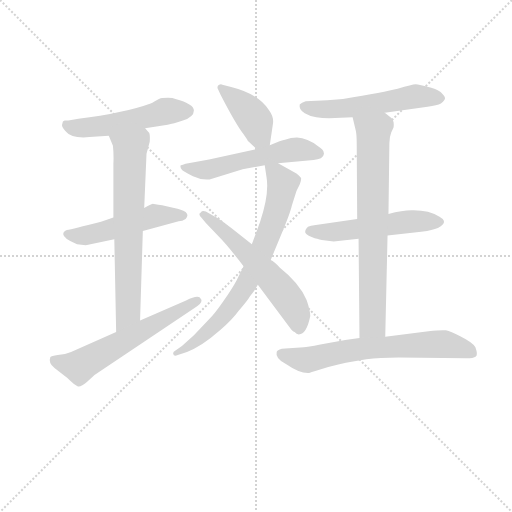
t = 0.00 s
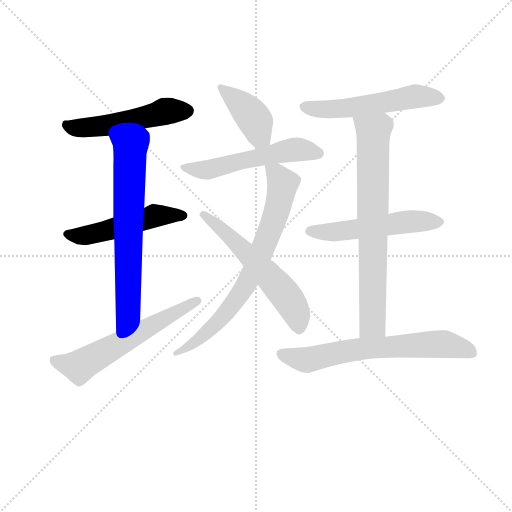
t = 1.78 s
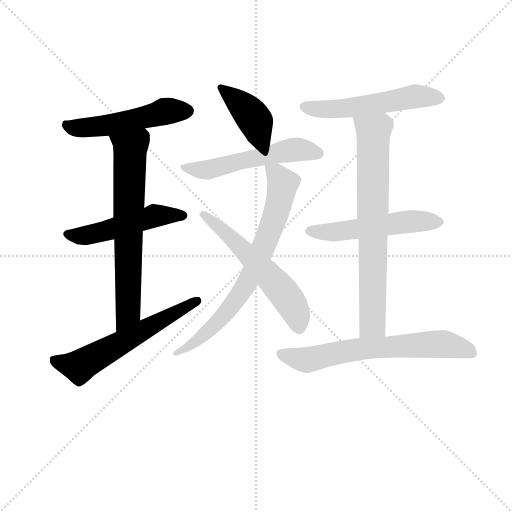
t = 3.56 s
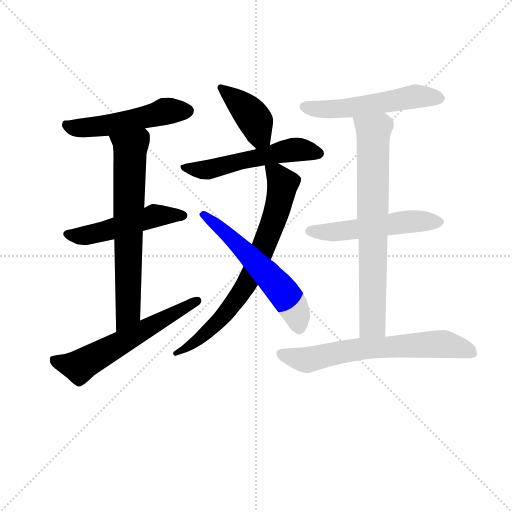
t = 5.34 s
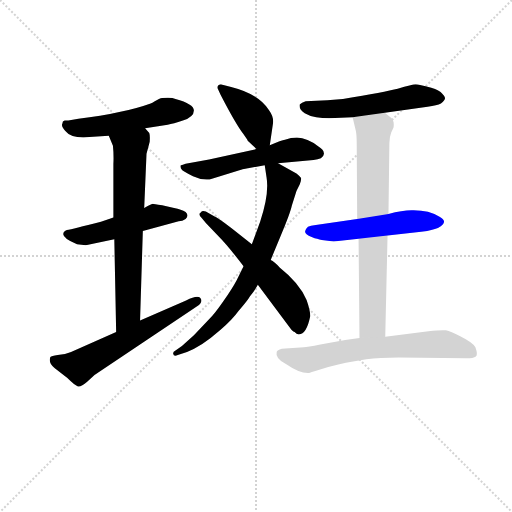
t = 7.12 s
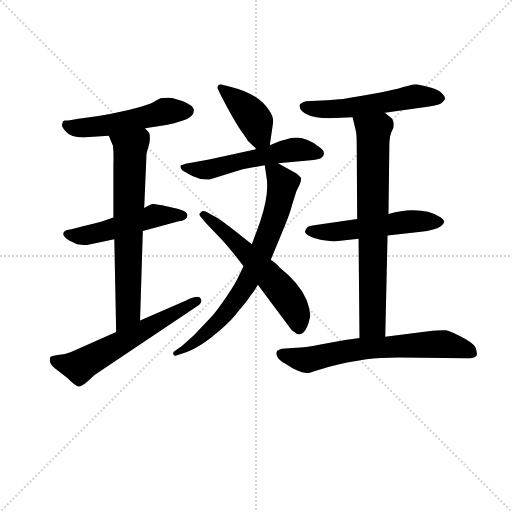
t = 8.89 s

The animated SVG that drew these frames (rendered in a browser with its animation timeline set to each time). Animation: 12 CSS @keyframes rules; one cycle of 8.89 s.

<svg version="1.1" viewBox="0 0 1024 1024" xmlns="http://www.w3.org/2000/svg">
  <g stroke="lightgray" stroke-dasharray="1,1" stroke-width="1" transform="scale(4, 4)">
    <line x1="0" y1="0" x2="256" y2="256"></line>
    <line x1="256" y1="0" x2="0" y2="256"></line>
    <line x1="128" y1="0" x2="128" y2="256"></line>
    <line x1="0" y1="128" x2="256" y2="128"></line>
  </g>
<g transform="scale(0.92, -0.92) translate(60, -900)">
   <style type="text/css">
    @keyframes keyframes0 {
      from {
       stroke: blue;
       stroke-dashoffset: 526;
       stroke-width: 128;
       }
       63% {
       animation-timing-function: step-end;
       stroke: blue;
       stroke-dashoffset: 0;
       stroke-width: 128;
       }
       to {
       stroke: black;
       stroke-width: 1024;
       }
       }
       #make-me-a-hanzi-animation-0 {
         animation: keyframes0 0.678060s both;
         animation-delay: 0.000000s;
         animation-timing-function: linear;
       }
    @keyframes keyframes1 {
      from {
       stroke: blue;
       stroke-dashoffset: 510;
       stroke-width: 128;
       }
       62% {
       animation-timing-function: step-end;
       stroke: blue;
       stroke-dashoffset: 0;
       stroke-width: 128;
       }
       to {
       stroke: black;
       stroke-width: 1024;
       }
       }
       #make-me-a-hanzi-animation-1 {
         animation: keyframes1 0.665039s both;
         animation-delay: 0.678060s;
         animation-timing-function: linear;
       }
    @keyframes keyframes2 {
      from {
       stroke: blue;
       stroke-dashoffset: 699;
       stroke-width: 128;
       }
       69% {
       animation-timing-function: step-end;
       stroke: blue;
       stroke-dashoffset: 0;
       stroke-width: 128;
       }
       to {
       stroke: black;
       stroke-width: 1024;
       }
       }
       #make-me-a-hanzi-animation-2 {
         animation: keyframes2 0.818848s both;
         animation-delay: 1.343099s;
         animation-timing-function: linear;
       }
    @keyframes keyframes3 {
      from {
       stroke: blue;
       stroke-dashoffset: 609;
       stroke-width: 128;
       }
       66% {
       animation-timing-function: step-end;
       stroke: blue;
       stroke-dashoffset: 0;
       stroke-width: 128;
       }
       to {
       stroke: black;
       stroke-width: 1024;
       }
       }
       #make-me-a-hanzi-animation-3 {
         animation: keyframes3 0.745605s both;
         animation-delay: 2.161947s;
         animation-timing-function: linear;
       }
    @keyframes keyframes4 {
      from {
       stroke: blue;
       stroke-dashoffset: 411;
       stroke-width: 128;
       }
       57% {
       animation-timing-function: step-end;
       stroke: blue;
       stroke-dashoffset: 0;
       stroke-width: 128;
       }
       to {
       stroke: black;
       stroke-width: 1024;
       }
       }
       #make-me-a-hanzi-animation-4 {
         animation: keyframes4 0.584473s both;
         animation-delay: 2.907552s;
         animation-timing-function: linear;
       }
    @keyframes keyframes5 {
      from {
       stroke: blue;
       stroke-dashoffset: 554;
       stroke-width: 128;
       }
       64% {
       animation-timing-function: step-end;
       stroke: blue;
       stroke-dashoffset: 0;
       stroke-width: 128;
       }
       to {
       stroke: black;
       stroke-width: 1024;
       }
       }
       #make-me-a-hanzi-animation-5 {
         animation: keyframes5 0.700846s both;
         animation-delay: 3.492025s;
         animation-timing-function: linear;
       }
    @keyframes keyframes6 {
      from {
       stroke: blue;
       stroke-dashoffset: 752;
       stroke-width: 128;
       }
       71% {
       animation-timing-function: step-end;
       stroke: blue;
       stroke-dashoffset: 0;
       stroke-width: 128;
       }
       to {
       stroke: black;
       stroke-width: 1024;
       }
       }
       #make-me-a-hanzi-animation-6 {
         animation: keyframes6 0.861979s both;
         animation-delay: 4.192871s;
         animation-timing-function: linear;
       }
    @keyframes keyframes7 {
      from {
       stroke: blue;
       stroke-dashoffset: 586;
       stroke-width: 128;
       }
       66% {
       animation-timing-function: step-end;
       stroke: blue;
       stroke-dashoffset: 0;
       stroke-width: 128;
       }
       to {
       stroke: black;
       stroke-width: 1024;
       }
       }
       #make-me-a-hanzi-animation-7 {
         animation: keyframes7 0.726888s both;
         animation-delay: 5.054850s;
         animation-timing-function: linear;
       }
    @keyframes keyframes8 {
      from {
       stroke: blue;
       stroke-dashoffset: 554;
       stroke-width: 128;
       }
       64% {
       animation-timing-function: step-end;
       stroke: blue;
       stroke-dashoffset: 0;
       stroke-width: 128;
       }
       to {
       stroke: black;
       stroke-width: 1024;
       }
       }
       #make-me-a-hanzi-animation-8 {
         animation: keyframes8 0.700846s both;
         animation-delay: 5.781738s;
         animation-timing-function: linear;
       }
    @keyframes keyframes9 {
      from {
       stroke: blue;
       stroke-dashoffset: 539;
       stroke-width: 128;
       }
       64% {
       animation-timing-function: step-end;
       stroke: blue;
       stroke-dashoffset: 0;
       stroke-width: 128;
       }
       to {
       stroke: black;
       stroke-width: 1024;
       }
       }
       #make-me-a-hanzi-animation-9 {
         animation: keyframes9 0.688639s both;
         animation-delay: 6.482585s;
         animation-timing-function: linear;
       }
    @keyframes keyframes10 {
      from {
       stroke: blue;
       stroke-dashoffset: 750;
       stroke-width: 128;
       }
       71% {
       animation-timing-function: step-end;
       stroke: blue;
       stroke-dashoffset: 0;
       stroke-width: 128;
       }
       to {
       stroke: black;
       stroke-width: 1024;
       }
       }
       #make-me-a-hanzi-animation-10 {
         animation: keyframes10 0.860352s both;
         animation-delay: 7.171224s;
         animation-timing-function: linear;
       }
    @keyframes keyframes11 {
      from {
       stroke: blue;
       stroke-dashoffset: 681;
       stroke-width: 128;
       }
       69% {
       animation-timing-function: step-end;
       stroke: blue;
       stroke-dashoffset: 0;
       stroke-width: 128;
       }
       to {
       stroke: black;
       stroke-width: 1024;
       }
       }
       #make-me-a-hanzi-animation-11 {
         animation: keyframes11 0.804199s both;
         animation-delay: 8.031576s;
         animation-timing-function: linear;
       }
</style>
<path d="M 255.5 621.0 L 304.5 629.0 Q 316.5 631.0 337.5 638.0 Q 361.5 646.0 361.5 660.0 Q 361.5 674.0 321.5 685.0 Q 313.5 689.0 292.5 687.0 Q 289.5 687.0 285.5 685.0 L 276.5 680.0 Q 270.5 676.0 267.5 675.0 Q 209.5 654.0 110.5 642.0 L 88.5 638.0 L 80.5 638.0 Q 75.5 637.0 75.5 631.0 Q 72.5 626.0 81.5 616.0 Q 95.5 598.0 134.5 602.0 L 176.5 605.0 L 255.5 621.0 Z" fill="lightgray"></path> 
<path d="M 186.5 427.0 L 159.5 418.0 Q 97.5 402.0 85.5 400.0 Q 77.5 397.0 77.5 391.0 Q 77.5 382.0 107.5 369.0 L 126.5 367.0 L 188.5 380.0 L 250.5 398.0 L 328.5 419.0 Q 336.5 419.0 343.5 424.0 Q 351.5 432.0 343.5 439.0 Q 334.5 445.0 318.5 448.0 L 292.5 454.0 Q 273.5 456.0 272.5 457.0 Q 270.5 457.0 253.5 448.0 L 186.5 427.0 Z" fill="lightgray"></path> 
<path d="M 253.5 448.0 L 258.5 566.0 L 265.5 592.0 Q 266.5 606.0 264.5 611.0 L 255.5 621.0 C 236.5 644.0 165.5 633.0 176.5 605.0 L 185.5 583.0 Q 187.5 564.0 186.5 543.0 L 186.5 427.0 L 188.5 380.0 L 192.5 178.0 C 193.5 148.0 243.5 173.0 244.5 203.0 L 250.5 398.0 L 253.5 448.0 Z" fill="lightgray"></path> 
<path d="M 192.5 178.0 L 94.5 135.0 Q 82.5 130.0 65.5 128.0 Q 51.5 126.0 49.5 124.0 Q 44.5 111.0 58.5 100.0 L 86.5 78.0 Q 103.5 61.0 109.5 60.0 Q 115.5 58.0 129.5 70.0 L 145.5 85.0 L 368.5 234.0 Q 383.5 244.0 374.5 253.0 Q 368.5 259.0 344.5 247.0 L 244.5 203.0 L 192.5 178.0 Z" fill="lightgray"></path> 
<path d="M 526.5 584.0 L 533.5 632.0 Q 535.5 646.0 524.5 661.0 Q 502.5 696.0 442.5 711.0 L 423.5 716.0 Q 419.5 718.0 415.5 715.0 Q 410.5 711.0 414.5 705.0 L 419.5 694.0 Q 452.5 630.0 469.5 608.0 Q 478.5 595.0 478.5 594.0 L 497.5 576.0 C 519.5 555.0 522.5 554.0 526.5 584.0 Z" fill="lightgray"></path> 
<path d="M 544.5 545.0 L 621.5 552.0 Q 631.5 554.0 637.5 556.0 Q 646.5 562.0 643.5 569.0 Q 644.5 573.0 631.5 582.0 Q 608.5 600.0 585.5 601.0 Q 572.5 601.0 559.5 596.0 Q 552.5 595.0 526.5 584.0 L 497.5 576.0 L 394.5 553.0 L 343.5 544.0 Q 333.5 541.0 332.5 540.0 Q 331.5 535.0 335.5 531.0 Q 335.5 529.0 359.5 517.0 Q 378.5 508.0 395.5 510.0 L 467.5 532.0 L 515.5 541.0 L 544.5 545.0 Z" fill="lightgray"></path> 
<path d="M 528.5 335.0 L 550.5 388.0 Q 570.5 435.0 574.5 453.0 L 584.5 485.0 L 591.5 499.0 Q 594.5 507.0 594.5 510.0 Q 596.5 514.0 584.5 523.0 L 544.5 545.0 C 518.5 559.0 512.5 563.0 515.5 541.0 L 519.5 514.0 Q 525.5 478.0 505.5 418.0 L 487.5 369.0 L 469.5 321.0 L 454.5 291.0 Q 445.5 274.0 425.5 245.0 Q 405.5 216.0 394.5 206.0 L 361.5 171.0 L 335.5 148.0 L 321.5 138.0 Q 315.5 135.0 316.5 131.0 Q 317.5 124.0 326.5 128.0 L 346.5 135.0 Q 377.5 146.0 419.5 183.0 Q 446.5 207.0 458.5 224.0 Q 478.5 247.0 483.5 256.0 Q 493.5 268.0 500.5 281.0 L 528.5 335.0 Z" fill="lightgray"></path> 
<path d="M 614.5 213.0 Q 614.5 225.0 606.5 248.0 Q 590.5 285.0 548.5 318.0 Q 536.5 332.0 528.5 335.0 L 487.5 369.0 L 443.5 404.0 Q 413.5 427.0 405.5 430.0 L 387.5 440.0 Q 379.5 443.0 376.5 438.0 Q 369.5 435.0 378.5 426.0 L 387.5 415.0 L 414.5 387.0 Q 435.5 366.0 469.5 321.0 L 500.5 281.0 L 573.5 183.0 Q 578.5 178.0 580.5 178.0 Q 584.5 173.0 589.5 173.0 Q 606.5 173.0 614.5 213.0 Z" fill="lightgray"></path> 
<path d="M 776.5 655.0 L 869.5 668.0 Q 890.5 671.0 898.5 675.0 Q 907.5 682.0 907.5 687.0 Q 907.5 690.0 901.5 696.0 Q 895.5 704.0 877.5 709.0 Q 850.5 717.0 843.5 717.0 Q 836.5 717.0 804.5 707.0 Q 777.5 700.0 685.5 685.0 L 651.5 682.0 L 604.5 680.0 Q 595.5 677.0 591.5 673.0 Q 589.5 661.0 602.5 654.0 Q 614.5 647.0 627.5 645.0 Q 640.5 643.0 655.5 643.0 L 706.5 645.0 L 776.5 655.0 Z" fill="lightgray"></path> 
<path d="M 834.5 443.0 Q 814.5 443.0 784.5 435.0 L 716.5 424.0 L 626.5 411.0 Q 614.5 410.0 609.5 407.0 Q 603.5 401.0 603.5 398.0 Q 602.5 394.0 606.5 391.0 Q 610.5 387.0 617.5 385.0 Q 624.5 382.0 629.5 381.0 Q 634.5 379.0 639.5 378.0 L 665.5 375.0 L 719.5 381.0 L 782.5 388.0 L 855.5 396.0 Q 870.5 398.0 877.5 400.0 Q 894.5 404.0 901.5 411.0 Q 911.5 420.0 895.5 429.0 Q 871.5 444.0 834.5 443.0 Z" fill="lightgray"></path> 
<path d="M 784.5 435.0 L 786.5 589.0 Q 786.5 602.0 790.5 612.0 L 795.5 623.0 Q 796.5 629.0 795.5 635.0 Q 793.5 640.0 791.5 643.0 L 776.5 655.0 C 753.5 674.0 699.5 674.0 706.5 645.0 L 713.5 616.0 Q 715.5 608.0 715.5 585.0 L 716.5 424.0 L 719.5 381.0 L 721.5 165.0 C 721.5 135.0 776.5 138.0 777.5 168.0 L 782.5 388.0 L 784.5 435.0 Z" fill="lightgray"></path> 
<path d="M 721.5 165.0 L 690.5 161.0 L 636.5 151.0 Q 607.5 145.0 600.5 145.0 L 552.5 142.0 Q 542.5 139.0 541.5 135.0 Q 537.5 121.0 562.5 108.0 Q 589.5 89.0 609.5 89.0 Q 611.5 89.0 639.5 98.0 Q 677.5 109.0 707.5 114.0 L 736.5 119.0 Q 764.5 123.0 806.5 123.0 L 953.5 121.0 Q 969.5 121.0 974.5 125.0 Q 979.5 128.0 973.5 145.0 Q 968.5 155.0 940.5 169.0 Q 919.5 180.0 909.5 182.0 Q 898.5 183.0 871.5 180.0 L 777.5 168.0 L 721.5 165.0 Z" fill="lightgray"></path> 
      <clipPath id="make-me-a-hanzi-clip-0">
      <path d="M 255.5 621.0 L 304.5 629.0 Q 316.5 631.0 337.5 638.0 Q 361.5 646.0 361.5 660.0 Q 361.5 674.0 321.5 685.0 Q 313.5 689.0 292.5 687.0 Q 289.5 687.0 285.5 685.0 L 276.5 680.0 Q 270.5 676.0 267.5 675.0 Q 209.5 654.0 110.5 642.0 L 88.5 638.0 L 80.5 638.0 Q 75.5 637.0 75.5 631.0 Q 72.5 626.0 81.5 616.0 Q 95.5 598.0 134.5 602.0 L 176.5 605.0 L 255.5 621.0 Z" fill="lightgray"></path>
      </clipPath>
      <path clip-path="url(#make-me-a-hanzi-clip-0)" d="M 84.5 630.0 L 102.5 622.0 L 153.5 625.0 L 302.5 659.0 L 348.5 659.0 " fill="none" id="make-me-a-hanzi-animation-0" stroke-dasharray="398 796" stroke-linecap="round"></path>

      <clipPath id="make-me-a-hanzi-clip-1">
      <path d="M 186.5 427.0 L 159.5 418.0 Q 97.5 402.0 85.5 400.0 Q 77.5 397.0 77.5 391.0 Q 77.5 382.0 107.5 369.0 L 126.5 367.0 L 188.5 380.0 L 250.5 398.0 L 328.5 419.0 Q 336.5 419.0 343.5 424.0 Q 351.5 432.0 343.5 439.0 Q 334.5 445.0 318.5 448.0 L 292.5 454.0 Q 273.5 456.0 272.5 457.0 Q 270.5 457.0 253.5 448.0 L 186.5 427.0 Z" fill="lightgray"></path>
      </clipPath>
      <path clip-path="url(#make-me-a-hanzi-clip-1)" d="M 86.5 391.0 L 105.5 386.0 L 130.5 389.0 L 271.5 430.0 L 333.5 432.0 " fill="none" id="make-me-a-hanzi-animation-1" stroke-dasharray="382 764" stroke-linecap="round"></path>

      <clipPath id="make-me-a-hanzi-clip-2">
      <path d="M 253.5 448.0 L 258.5 566.0 L 265.5 592.0 Q 266.5 606.0 264.5 611.0 L 255.5 621.0 C 236.5 644.0 165.5 633.0 176.5 605.0 L 185.5 583.0 Q 187.5 564.0 186.5 543.0 L 186.5 427.0 L 188.5 380.0 L 192.5 178.0 C 193.5 148.0 243.5 173.0 244.5 203.0 L 250.5 398.0 L 253.5 448.0 Z" fill="lightgray"></path>
      </clipPath>
      <path clip-path="url(#make-me-a-hanzi-clip-2)" d="M 184.5 602.0 L 222.5 577.0 L 218.5 220.0 L 196.5 186.0 " fill="none" id="make-me-a-hanzi-animation-2" stroke-dasharray="571 1142" stroke-linecap="round"></path>

      <clipPath id="make-me-a-hanzi-clip-3">
      <path d="M 192.5 178.0 L 94.5 135.0 Q 82.5 130.0 65.5 128.0 Q 51.5 126.0 49.5 124.0 Q 44.5 111.0 58.5 100.0 L 86.5 78.0 Q 103.5 61.0 109.5 60.0 Q 115.5 58.0 129.5 70.0 L 145.5 85.0 L 368.5 234.0 Q 383.5 244.0 374.5 253.0 Q 368.5 259.0 344.5 247.0 L 244.5 203.0 L 192.5 178.0 Z" fill="lightgray"></path>
      </clipPath>
      <path clip-path="url(#make-me-a-hanzi-clip-3)" d="M 54.5 118.0 L 112.5 103.0 L 368.5 246.0 " fill="none" id="make-me-a-hanzi-animation-3" stroke-dasharray="481 962" stroke-linecap="round"></path>

      <clipPath id="make-me-a-hanzi-clip-4">
      <path d="M 526.5 584.0 L 533.5 632.0 Q 535.5 646.0 524.5 661.0 Q 502.5 696.0 442.5 711.0 L 423.5 716.0 Q 419.5 718.0 415.5 715.0 Q 410.5 711.0 414.5 705.0 L 419.5 694.0 Q 452.5 630.0 469.5 608.0 Q 478.5 595.0 478.5 594.0 L 497.5 576.0 C 519.5 555.0 522.5 554.0 526.5 584.0 Z" fill="lightgray"></path>
      </clipPath>
      <path clip-path="url(#make-me-a-hanzi-clip-4)" d="M 420.5 709.0 L 486.5 649.0 L 501.5 609.0 L 516.5 592.0 " fill="none" id="make-me-a-hanzi-animation-4" stroke-dasharray="283 566" stroke-linecap="round"></path>

      <clipPath id="make-me-a-hanzi-clip-5">
      <path d="M 544.5 545.0 L 621.5 552.0 Q 631.5 554.0 637.5 556.0 Q 646.5 562.0 643.5 569.0 Q 644.5 573.0 631.5 582.0 Q 608.5 600.0 585.5 601.0 Q 572.5 601.0 559.5 596.0 Q 552.5 595.0 526.5 584.0 L 497.5 576.0 L 394.5 553.0 L 343.5 544.0 Q 333.5 541.0 332.5 540.0 Q 331.5 535.0 335.5 531.0 Q 335.5 529.0 359.5 517.0 Q 378.5 508.0 395.5 510.0 L 467.5 532.0 L 515.5 541.0 L 544.5 545.0 Z" fill="lightgray"></path>
      </clipPath>
      <path clip-path="url(#make-me-a-hanzi-clip-5)" d="M 339.5 537.0 L 355.5 531.0 L 396.5 532.0 L 572.5 574.0 L 631.5 567.0 " fill="none" id="make-me-a-hanzi-animation-5" stroke-dasharray="426 852" stroke-linecap="round"></path>

      <clipPath id="make-me-a-hanzi-clip-6">
      <path d="M 528.5 335.0 L 550.5 388.0 Q 570.5 435.0 574.5 453.0 L 584.5 485.0 L 591.5 499.0 Q 594.5 507.0 594.5 510.0 Q 596.5 514.0 584.5 523.0 L 544.5 545.0 C 518.5 559.0 512.5 563.0 515.5 541.0 L 519.5 514.0 Q 525.5 478.0 505.5 418.0 L 487.5 369.0 L 469.5 321.0 L 454.5 291.0 Q 445.5 274.0 425.5 245.0 Q 405.5 216.0 394.5 206.0 L 361.5 171.0 L 335.5 148.0 L 321.5 138.0 Q 315.5 135.0 316.5 131.0 Q 317.5 124.0 326.5 128.0 L 346.5 135.0 Q 377.5 146.0 419.5 183.0 Q 446.5 207.0 458.5 224.0 Q 478.5 247.0 483.5 256.0 Q 493.5 268.0 500.5 281.0 L 528.5 335.0 Z" fill="lightgray"></path>
      </clipPath>
      <path clip-path="url(#make-me-a-hanzi-clip-6)" d="M 523.5 535.0 L 550.5 508.0 L 552.5 489.0 L 536.5 423.0 L 491.5 312.0 L 471.5 275.0 L 414.5 201.0 L 365.5 158.0 L 322.5 132.0 " fill="none" id="make-me-a-hanzi-animation-6" stroke-dasharray="624 1248" stroke-linecap="round"></path>

      <clipPath id="make-me-a-hanzi-clip-7">
      <path d="M 614.5 213.0 Q 614.5 225.0 606.5 248.0 Q 590.5 285.0 548.5 318.0 Q 536.5 332.0 528.5 335.0 L 487.5 369.0 L 443.5 404.0 Q 413.5 427.0 405.5 430.0 L 387.5 440.0 Q 379.5 443.0 376.5 438.0 Q 369.5 435.0 378.5 426.0 L 387.5 415.0 L 414.5 387.0 Q 435.5 366.0 469.5 321.0 L 500.5 281.0 L 573.5 183.0 Q 578.5 178.0 580.5 178.0 Q 584.5 173.0 589.5 173.0 Q 606.5 173.0 614.5 213.0 Z" fill="lightgray"></path>
      </clipPath>
      <path clip-path="url(#make-me-a-hanzi-clip-7)" d="M 383.5 433.0 L 426.5 400.0 L 545.5 278.0 L 578.5 231.0 L 590.5 185.0 " fill="none" id="make-me-a-hanzi-animation-7" stroke-dasharray="458 916" stroke-linecap="round"></path>

      <clipPath id="make-me-a-hanzi-clip-8">
      <path d="M 776.5 655.0 L 869.5 668.0 Q 890.5 671.0 898.5 675.0 Q 907.5 682.0 907.5 687.0 Q 907.5 690.0 901.5 696.0 Q 895.5 704.0 877.5 709.0 Q 850.5 717.0 843.5 717.0 Q 836.5 717.0 804.5 707.0 Q 777.5 700.0 685.5 685.0 L 651.5 682.0 L 604.5 680.0 Q 595.5 677.0 591.5 673.0 Q 589.5 661.0 602.5 654.0 Q 614.5 647.0 627.5 645.0 Q 640.5 643.0 655.5 643.0 L 706.5 645.0 L 776.5 655.0 Z" fill="lightgray"></path>
      </clipPath>
      <path clip-path="url(#make-me-a-hanzi-clip-8)" d="M 601.5 669.0 L 636.5 662.0 L 686.5 664.0 L 835.5 690.0 L 896.5 686.0 " fill="none" id="make-me-a-hanzi-animation-8" stroke-dasharray="426 852" stroke-linecap="round"></path>

      <clipPath id="make-me-a-hanzi-clip-9">
      <path d="M 834.5 443.0 Q 814.5 443.0 784.5 435.0 L 716.5 424.0 L 626.5 411.0 Q 614.5 410.0 609.5 407.0 Q 603.5 401.0 603.5 398.0 Q 602.5 394.0 606.5 391.0 Q 610.5 387.0 617.5 385.0 Q 624.5 382.0 629.5 381.0 Q 634.5 379.0 639.5 378.0 L 665.5 375.0 L 719.5 381.0 L 782.5 388.0 L 855.5 396.0 Q 870.5 398.0 877.5 400.0 Q 894.5 404.0 901.5 411.0 Q 911.5 420.0 895.5 429.0 Q 871.5 444.0 834.5 443.0 Z" fill="lightgray"></path>
      </clipPath>
      <path clip-path="url(#make-me-a-hanzi-clip-9)" d="M 613.5 398.0 L 661.5 395.0 L 809.5 416.0 L 894.5 419.0 " fill="none" id="make-me-a-hanzi-animation-9" stroke-dasharray="411 822" stroke-linecap="round"></path>

      <clipPath id="make-me-a-hanzi-clip-10">
      <path d="M 784.5 435.0 L 786.5 589.0 Q 786.5 602.0 790.5 612.0 L 795.5 623.0 Q 796.5 629.0 795.5 635.0 Q 793.5 640.0 791.5 643.0 L 776.5 655.0 C 753.5 674.0 699.5 674.0 706.5 645.0 L 713.5 616.0 Q 715.5 608.0 715.5 585.0 L 716.5 424.0 L 719.5 381.0 L 721.5 165.0 C 721.5 135.0 776.5 138.0 777.5 168.0 L 782.5 388.0 L 784.5 435.0 Z" fill="lightgray"></path>
      </clipPath>
      <path clip-path="url(#make-me-a-hanzi-clip-10)" d="M 714.5 639.0 L 751.5 613.0 L 750.5 208.0 L 749.5 195.0 L 728.5 173.0 " fill="none" id="make-me-a-hanzi-animation-10" stroke-dasharray="622 1244" stroke-linecap="round"></path>

      <clipPath id="make-me-a-hanzi-clip-11">
      <path d="M 721.5 165.0 L 690.5 161.0 L 636.5 151.0 Q 607.5 145.0 600.5 145.0 L 552.5 142.0 Q 542.5 139.0 541.5 135.0 Q 537.5 121.0 562.5 108.0 Q 589.5 89.0 609.5 89.0 Q 611.5 89.0 639.5 98.0 Q 677.5 109.0 707.5 114.0 L 736.5 119.0 Q 764.5 123.0 806.5 123.0 L 953.5 121.0 Q 969.5 121.0 974.5 125.0 Q 979.5 128.0 973.5 145.0 Q 968.5 155.0 940.5 169.0 Q 919.5 180.0 909.5 182.0 Q 898.5 183.0 871.5 180.0 L 777.5 168.0 L 721.5 165.0 Z" fill="lightgray"></path>
      </clipPath>
      <path clip-path="url(#make-me-a-hanzi-clip-11)" d="M 551.5 131.0 L 607.5 117.0 L 716.5 141.0 L 904.5 152.0 L 951.5 141.0 L 967.5 131.0 " fill="none" id="make-me-a-hanzi-animation-11" stroke-dasharray="553 1106" stroke-linecap="round"></path>

</g>
</svg>
